Image classification data set "patches" (UdayiniReddy03/financial-document-tampering on GitHub). Class labels (2): genuine, tampered.

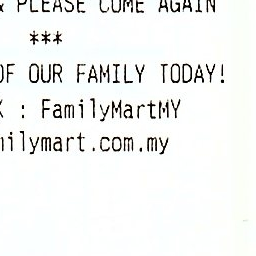
Label: genuine

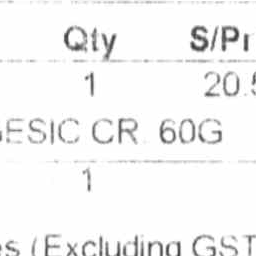
Label: genuine

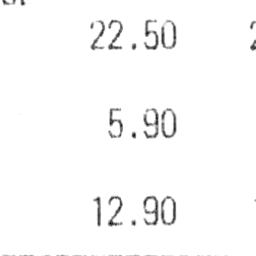
Label: genuine

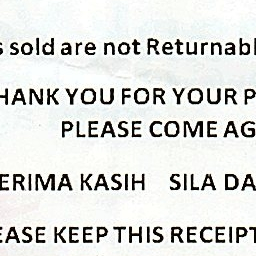
Label: genuine

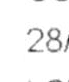
Label: tampered

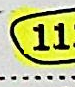
Label: tampered
